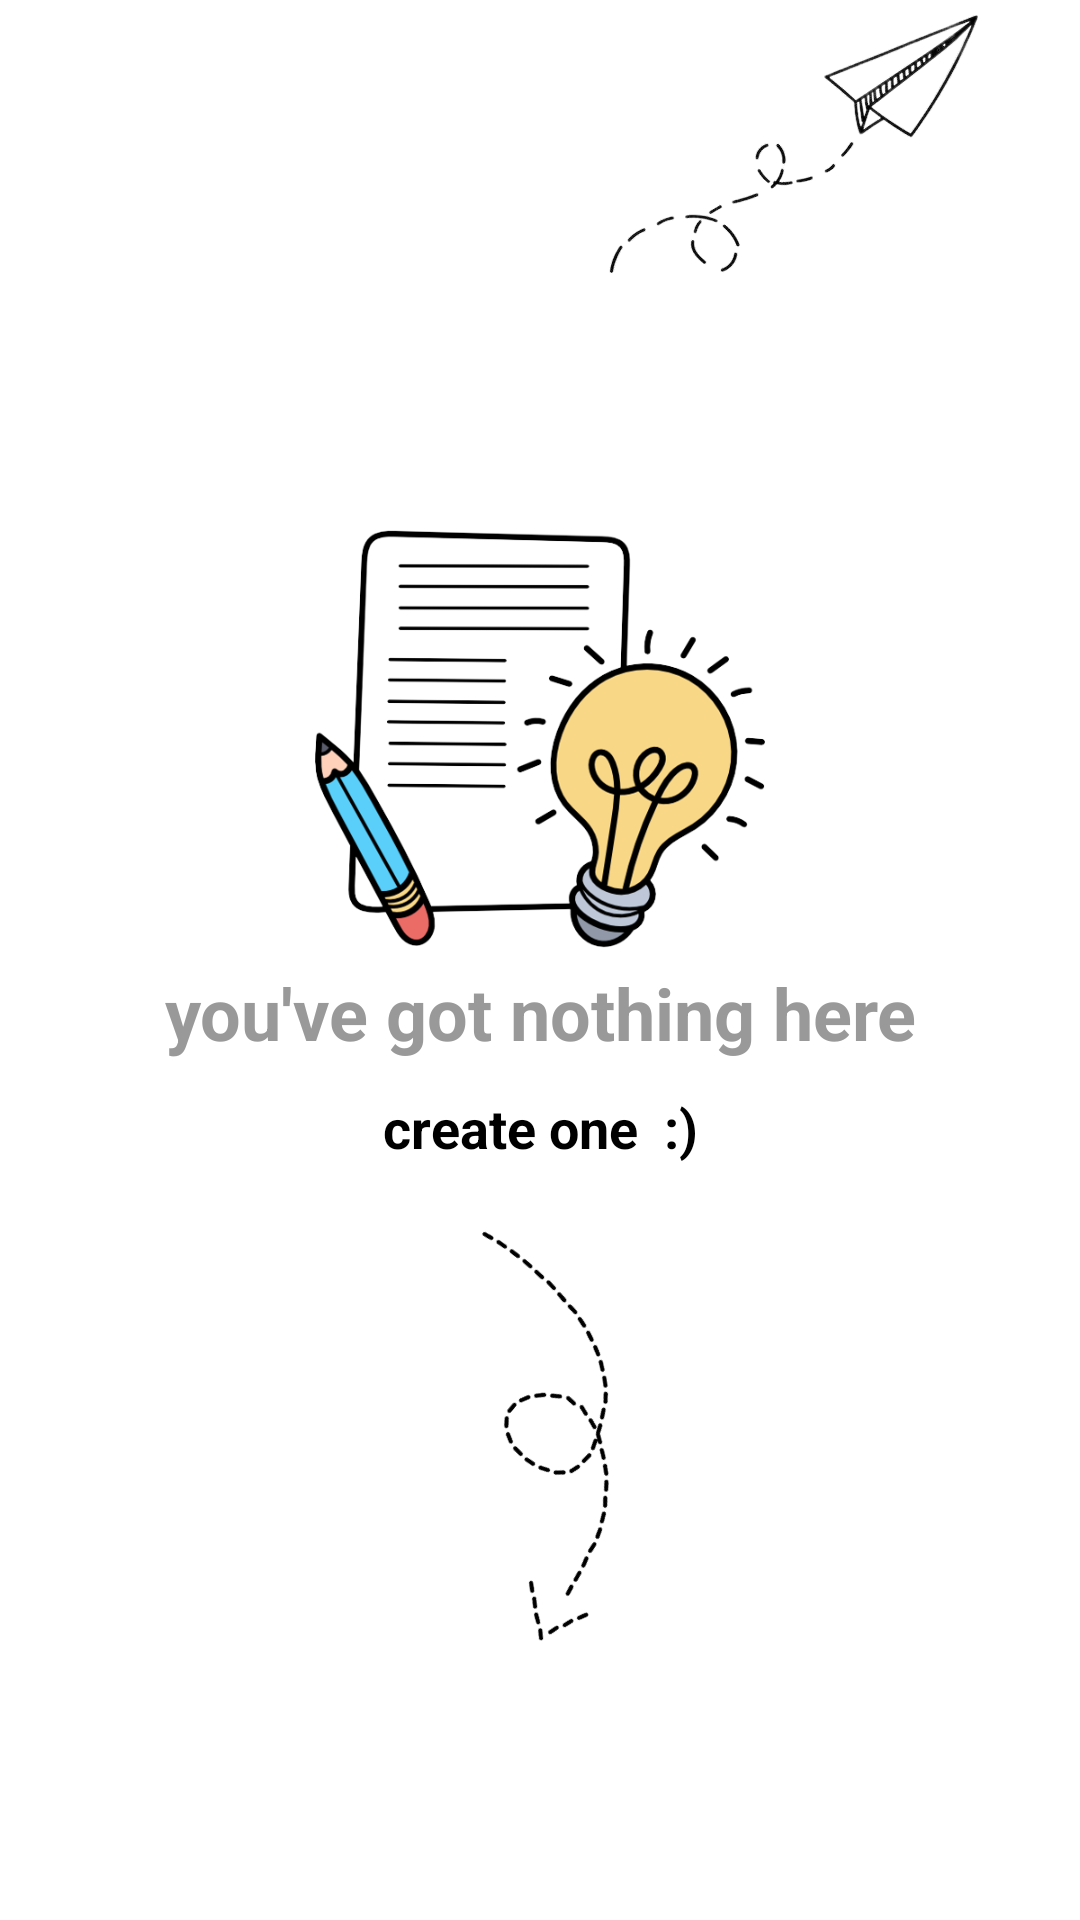

This screen was rendered from an Android layout file. Write that file and the resources it references.
<!-- AndroidManifest.xml: application theme Theme.MyNotes -->
<!-- res/layout/fragment_empty_notes_list.xml -->
<?xml version="1.0" encoding="utf-8"?>
<FrameLayout xmlns:android="http://schemas.android.com/apk/res/android"
    xmlns:app="http://schemas.android.com/apk/res-auto"
    xmlns:tools="http://schemas.android.com/tools"
    android:layout_width="match_parent"
    android:layout_height="match_parent"
    android:background="@color/white"
    tools:context=".EmptyNotesList">

    
    <androidx.constraintlayout.widget.ConstraintLayout
        android:layout_width="match_parent"
        android:layout_height="match_parent">



        <ImageView
            android:id="@+id/imageView"
            android:layout_width="150dp"
            android:layout_height="105dp"
            android:layout_marginEnd="20dp"
            android:layout_marginBottom="70dp"
            app:tint="@color/black"
            android:scaleType="centerCrop"
            android:src="@drawable/airplaneremovedbg"
            app:layout_constraintBottom_toTopOf="@+id/notes_img"
            app:layout_constraintEnd_toEndOf="parent" />

        <ImageView
            android:id="@+id/notes_img"
            android:layout_width="150dp"
            android:layout_height="150dp"
            android:scaleType="centerCrop"

            android:src="@drawable/exambgremoved"
            app:layout_constraintEnd_toEndOf="parent"
            app:layout_constraintStart_toStartOf="parent"
            app:layout_constraintBottom_toTopOf="@+id/no_notes"
           />

        <TextView
            android:id="@+id/no_notes"
            android:layout_width="match_parent"
            android:layout_height="wrap_content"
            android:gravity="center"
            android:text="you've got nothing here"
            android:textColor="@color/ori_hint_color"
            android:textSize="24sp"
            android:textStyle="bold"
            android:layout_marginBottom="10dp"
            app:layout_constraintBottom_toTopOf="@+id/desc"
            app:layout_constraintEnd_toEndOf="parent"
            app:layout_constraintStart_toStartOf="parent"
            />
        <TextView
            android:id="@+id/desc"
            android:layout_width="wrap_content"
            android:layout_height="wrap_content"
            android:text="create one  :)"
            android:textSize="18sp"
            android:textStyle="bold"
            android:textColor="@color/black"
            android:layout_marginBottom="20dp"
            app:layout_constraintEnd_toEndOf="parent"
            app:layout_constraintStart_toStartOf="parent"
            app:layout_constraintBottom_toTopOf="@+id/arrow" />

        <ImageView
            android:id="@+id/arrow"
            android:layout_width="100dp"
            android:layout_height="150dp"
            android:layout_marginTop="20dp"
            android:layout_marginBottom="82dp"
            android:rotation="130"
            android:scaleType="centerCrop"
            android:src="@drawable/downwardarrowremovebgpreview"
            app:layout_constraintBottom_toBottomOf="parent"
            app:layout_constraintEnd_toEndOf="parent"
            app:layout_constraintStart_toStartOf="parent"
            app:tint="@color/black" />


    </androidx.constraintlayout.widget.ConstraintLayout>

</FrameLayout>
<!-- resources referenced by this layout -->
<resources>
  <color name="black">#FF000000</color>
  <color name="ori_hint_color">#CC808080</color>
  <color name="white">#FFFFFFFF</color>
  <!-- drawable airplaneremovedbg: png bitmap (drawable, 26368 bytes) -->
  <!-- drawable downwardarrowremovebgpreview: png bitmap (drawable, 17365 bytes) -->
  <!-- drawable exambgremoved: png bitmap (drawable, 78812 bytes) -->
  <style name="Theme.MyNotes" parent="Theme.MaterialComponents.NoActionBar">
          
          <item name="colorPrimary">@color/purple_500</item>
          <item name="colorPrimaryVariant">@color/purple_700</item>
          <item name="colorOnPrimary">@color/white</item>
          
          <item name="colorSecondary">@color/teal_200</item>
          <item name="colorSecondaryVariant">@color/teal_700</item>
          <item name="colorOnSecondary">@color/black</item>
          
          <item name="android:statusBarColor" tools:targetApi="l">@color/white</item>
          
      </style>
  <color name="purple_500">#FF6200EE</color>
  <color name="purple_700">#FF3700B3</color>
  <color name="teal_200">#FF03DAC5</color>
  <color name="teal_700">#FF018786</color>
</resources>
